The GitHub repository Furk4ny/weedDetection contains a labelled image folder "classification_data" with 2 categories: crop, weed. Examples follow, each with its label.

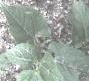
Label: crop

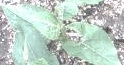
Label: weed

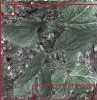
Label: crop

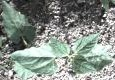
Label: crop

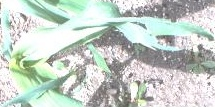
Label: crop

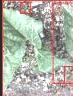
Label: crop
